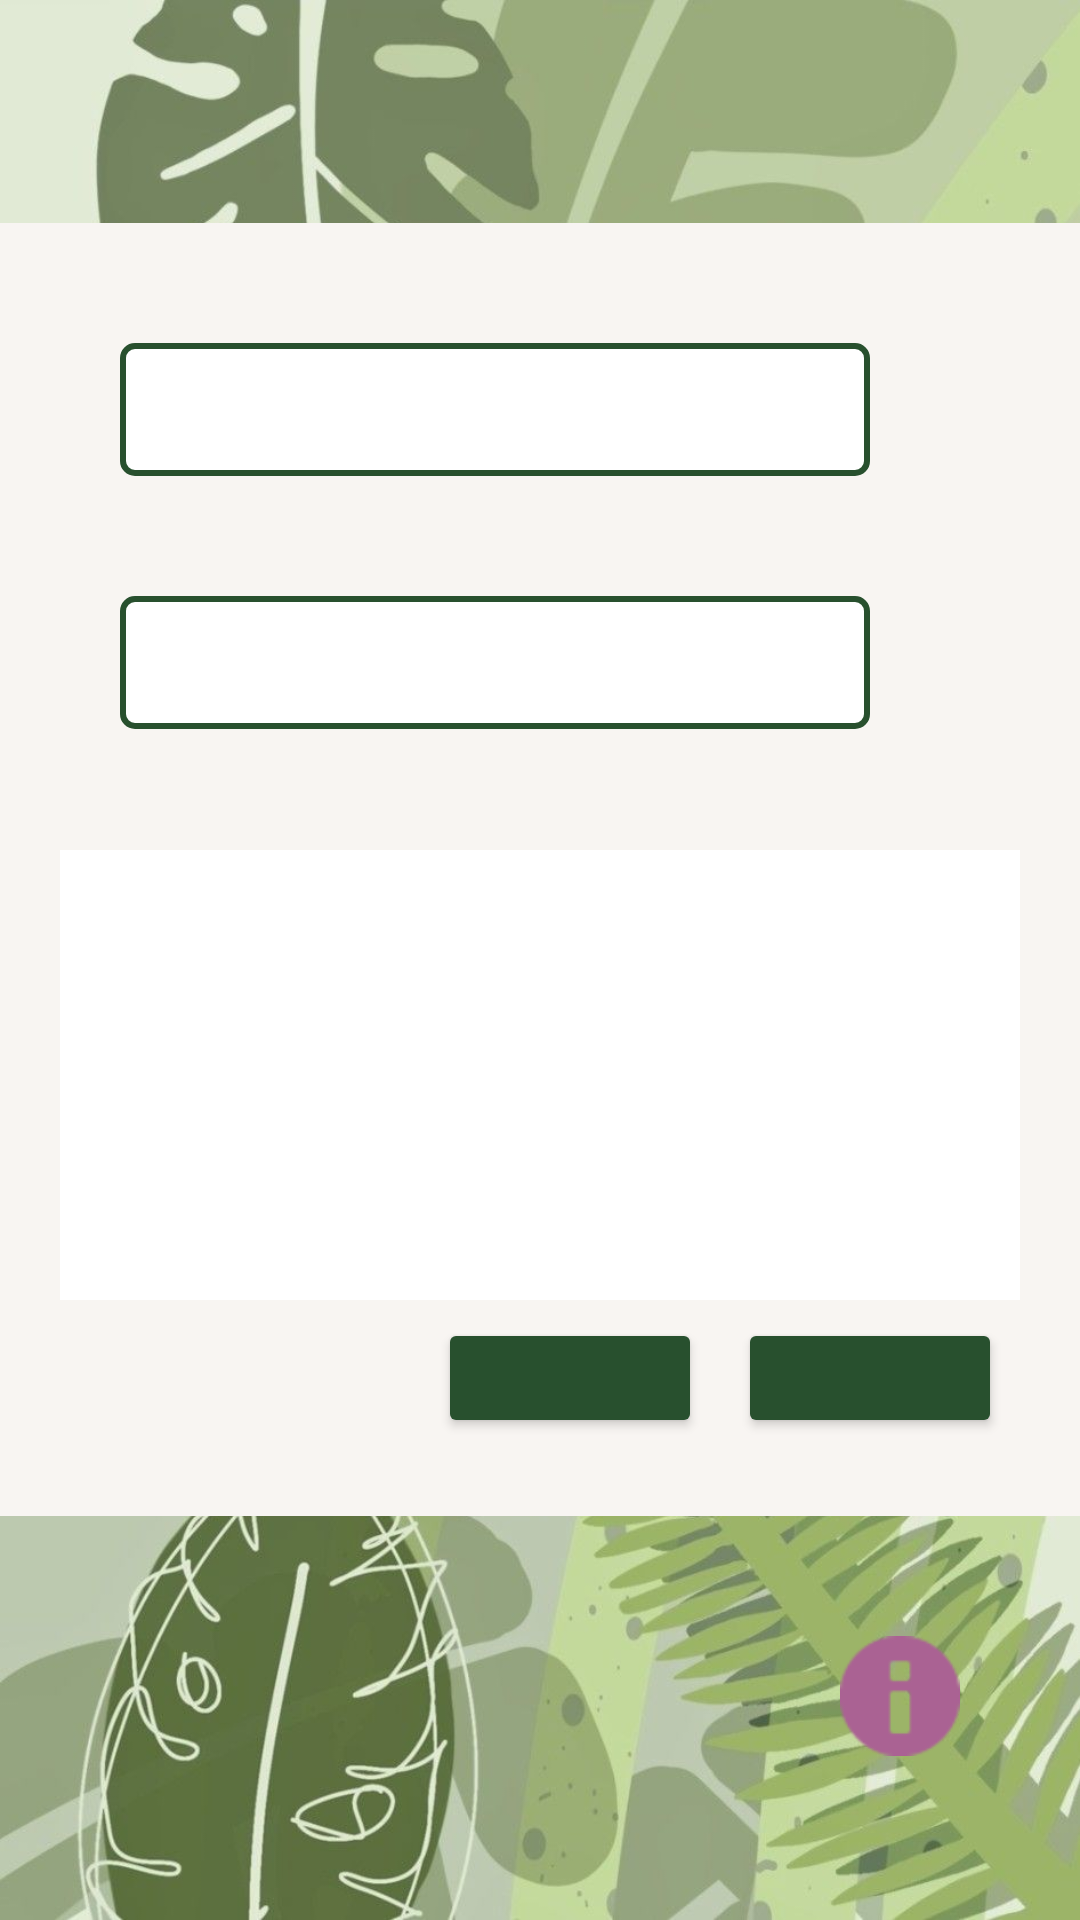

Android layout source for this screen:
<!-- AndroidManifest.xml: application theme Theme.SerwoDemoBoniatoTech -->
<!-- res/layout/envio_correos.xml -->
<?xml version="1.0" encoding="utf-8"?>
<ScrollView xmlns:android="http://schemas.android.com/apk/res/android"
    xmlns:app="http://schemas.android.com/apk/res-auto"
    xmlns:tools="http://schemas.android.com/tools"
    android:id="@+id/EnvioCorreos"
    android:layout_width="match_parent"
    android:layout_height="match_parent"
    android:layout_margin="10dp"
    android:background="@drawable/fondo3">

    <LinearLayout
        android:layout_width="match_parent"
        android:layout_height="wrap_content"
        android:layout_gravity="center"
        android:gravity="center"
        android:orientation="vertical">

        <LinearLayout
            android:layout_width="match_parent"
            android:layout_height="wrap_content"
            android:layout_gravity="center"
            android:layout_marginTop="60dp"
            android:background="@color/cream"
            android:orientation="vertical"
            android:padding="20dp">

            <TableLayout
                android:layout_width="wrap_content"
                android:layout_height="wrap_content">
                <TableRow>
                    <TextView
                        android:id="@+id/labelFor"
                        android:layout_gravity="center"
                        android:layout_width="wrap_content"
                        android:layout_height="wrap_content"
                        android:textStyle="bold"
                        android:textSize="15dp"
                        android:textColor="@color/green"/>

                    <EditText
                        android:id="@+id/editFor"
                        android:layout_margin="20dp"
                        android:layout_width="178dp"
                        android:layout_height="wrap_content"
                        android:background="@drawable/edit_text_with_green_border"
                        android:textColor="@color/black"/>
                </TableRow>

                <TableRow>
                    <TextView
                        android:id="@+id/labelSubject"
                        android:layout_width="wrap_content"
                        android:layout_height="wrap_content"
                        android:textStyle="bold"
                        android:textSize="15dp"
                        android:layout_gravity="center"
                        android:textColor="@color/green"/>

                    <EditText
                        android:id="@+id/editSubject"
                        android:layout_width="250dp"
                        android:layout_height="wrap_content"
                        android:background="@drawable/edit_text_with_green_border"
                        android:layout_margin="20dp"
                        android:textColor="@color/black"/>
                </TableRow>

            </TableLayout>

            <TextView
                android:id="@+id/labelMessage"
                android:layout_width="wrap_content"
                android:layout_height="wrap_content"
                android:textStyle="bold"
                android:textSize="15dp"
                android:textColor="@color/green"/>

            <LinearLayout
                android:layout_width="350dp"
                android:layout_height="150dp"
                android:background="@color/white"
                android:orientation="vertical">

                <TextView
                    android:id="@+id/textMessageBody"
                    android:layout_width="wrap_content"
                    android:layout_height="wrap_content"
                    android:textColor="@color/black" />
            </LinearLayout>

            <LinearLayout
                android:layout_width="wrap_content"
                android:layout_height="wrap_content"
                android:layout_gravity="bottom|right"
                android:orientation="horizontal">

                <Button
                    android:id="@+id/botonAttach"
                    android:layout_width="wrap_content"
                    android:layout_height="40dp"
                    android:layout_gravity="center"
                    android:layout_margin="6dp"
                    android:backgroundTint="@color/green"
                    android:textColor="@color/white"
                    android:textStyle="bold"
                    app:cornerRadius="1dp" />

                <Button
                    android:id="@+id/botonVueltaMenu"
                    android:layout_width="wrap_content"
                    android:layout_height="40dp"
                    android:layout_gravity="center"
                    android:layout_margin="6dp"
                    android:backgroundTint="@color/green"
                    android:textColor="@color/white"
                    android:textStyle="bold"
                    app:cornerRadius="1dp" />
            </LinearLayout>

        </LinearLayout>

        <ImageButton
            android:id="@+id/botonInfo"
            android:layout_width="60dp"
            android:layout_height="60dp"
            android:layout_gravity="end"
            android:layout_margin="30dp"
            android:background="@drawable/round_button_background"
            android:padding="10dp"
            android:scaleType="fitCenter"
            app:srcCompat="@android:drawable/ic_dialog_info"
            app:tint="@color/purple" />
    </LinearLayout>
</ScrollView>
<!-- resources referenced by this layout -->
<resources>
  <color name="black">#FF000000</color>
  <color name="cream">#f8f5f2</color>
  <color name="green">#28502e</color>
  <color name="purple">#aa6293</color>
  <color name="white">#FFFFFFFF</color>
  <!-- drawable edit_text_with_green_border (drawable) -->
  <?xml version="1.0" encoding="utf-8"?>
  <shape xmlns:android="http://schemas.android.com/apk/res/android"
      android:shape="rectangle">
  
      <solid android:color="@android:color/white" />
  
      <stroke
          android:width="2dp"
          android:color="@color/green" />
  
      <corners android:radius="4dp" />
  
      <padding
          android:left="10dp"
          android:top="10dp"
          android:right="10dp"
          android:bottom="10dp" />
  
  </shape>
  <!-- drawable fondo3: jpg bitmap (drawable, 107660 bytes) -->
  <style name="Theme.SerwoDemoBoniatoTech" parent="Base.Theme.SerwoDemoBoniatoTech" />
  <style name="Base.Theme.SerwoDemoBoniatoTech" parent="Theme.Material3.DayNight.NoActionBar">
          
          
      </style>
</resources>
